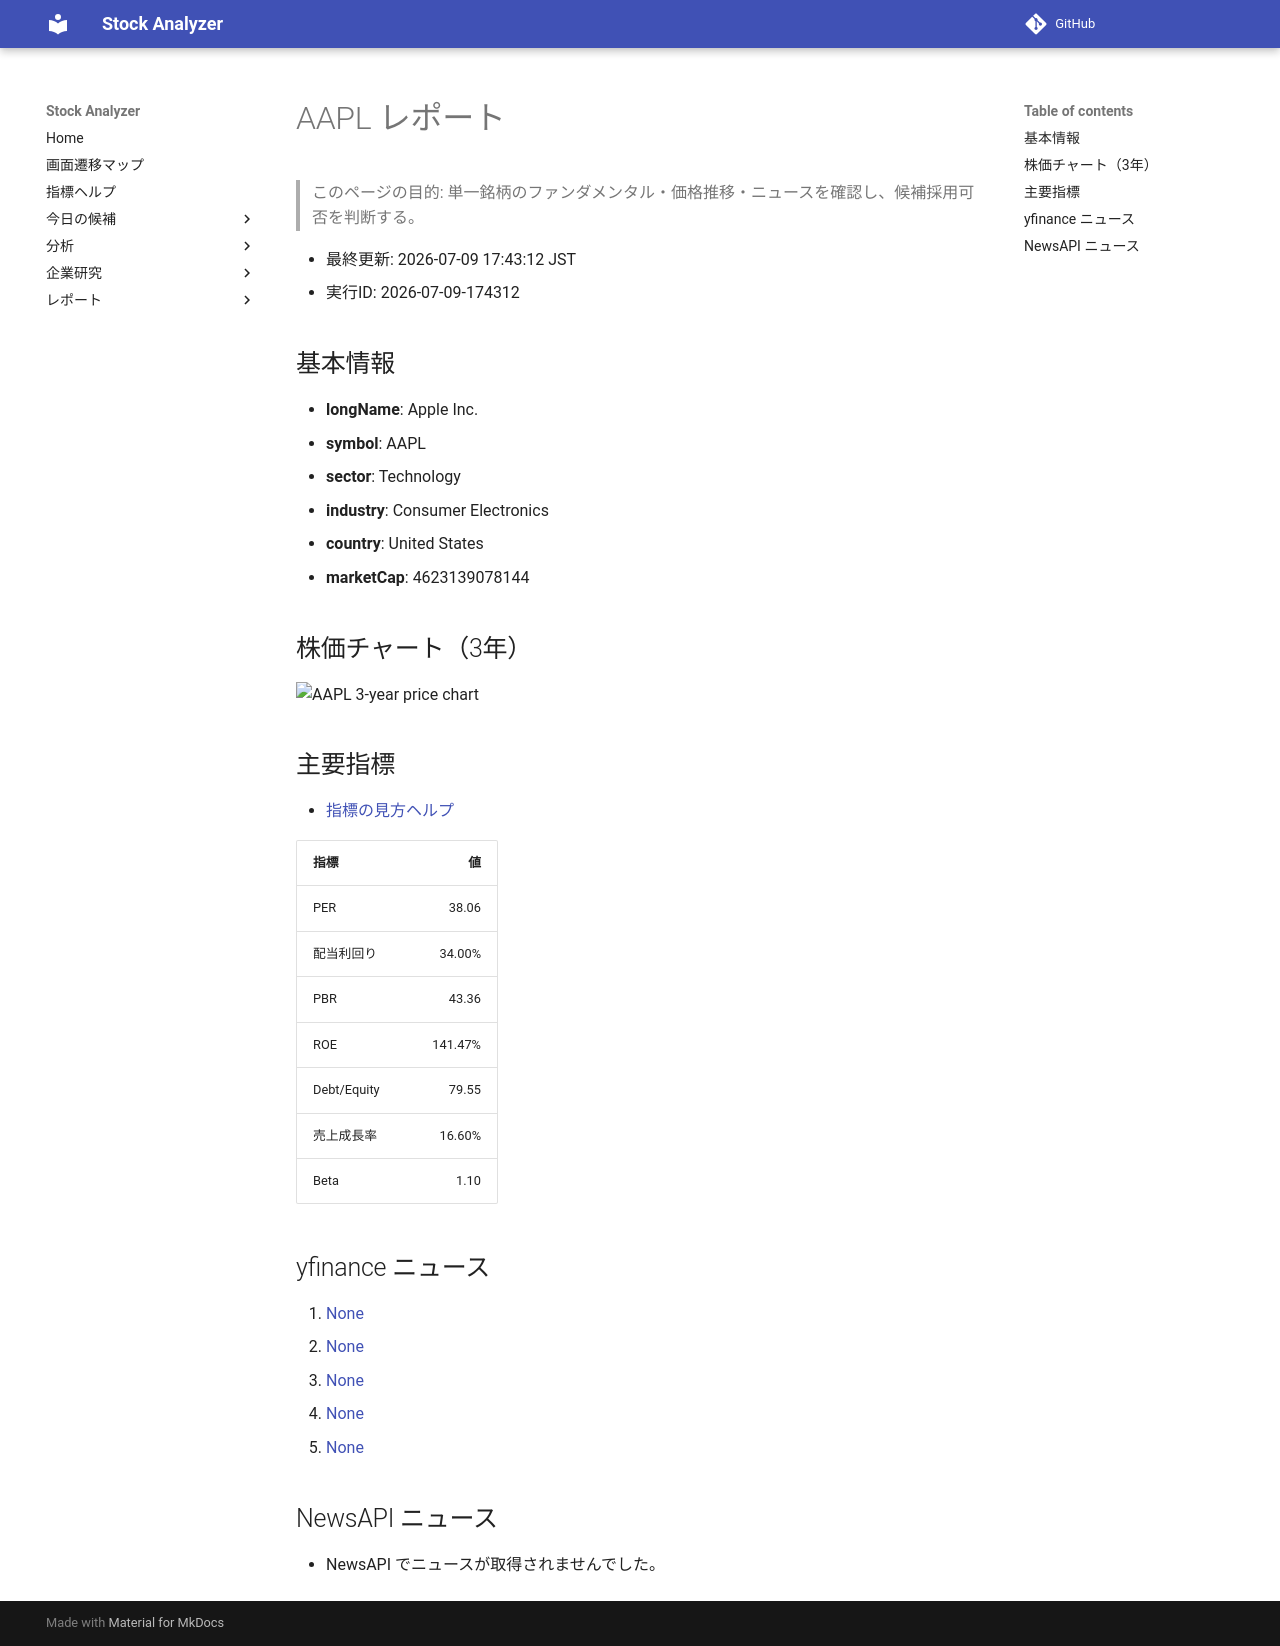

repository: Yumi-note/Making-APP · page: reports/2026-07-09/174312/AAPL/index.html · generator: mkdocs

# AAPL レポート

> このページの目的: 単一銘柄のファンダメンタル・価格推移・ニュースを確認し、候補採用可否を判断する。

- 最終更新: 2026-07-09 17:43:12 JST
- 実行ID: 2026-07-09-174312

## 基本情報

- **longName**: Apple Inc.
- **symbol**: AAPL
- **sector**: Technology
- **industry**: Consumer Electronics
- **country**: United States
- **marketCap**: 4623139078144

## 株価チャート（3年）

![AAPL 3-year price chart](AAPL_3y.png)

## 主要指標

- [指標の見方ヘルプ](../../../../indicators.md)

| 指標 | 値 |
|---|---:|
| PER | 38.06 |
| 配当利回り | 34.00% |
| PBR | 43.36 |
| ROE | 141.47% |
| Debt/Equity | 79.55 |
| 売上成長率 | 16.60% |
| Beta | 1.10 |

## yfinance ニュース

1. [None](None)
2. [None](None)
3. [None](None)
4. [None](None)
5. [None](None)

## NewsAPI ニュース

- NewsAPI でニュースが取得されませんでした。
